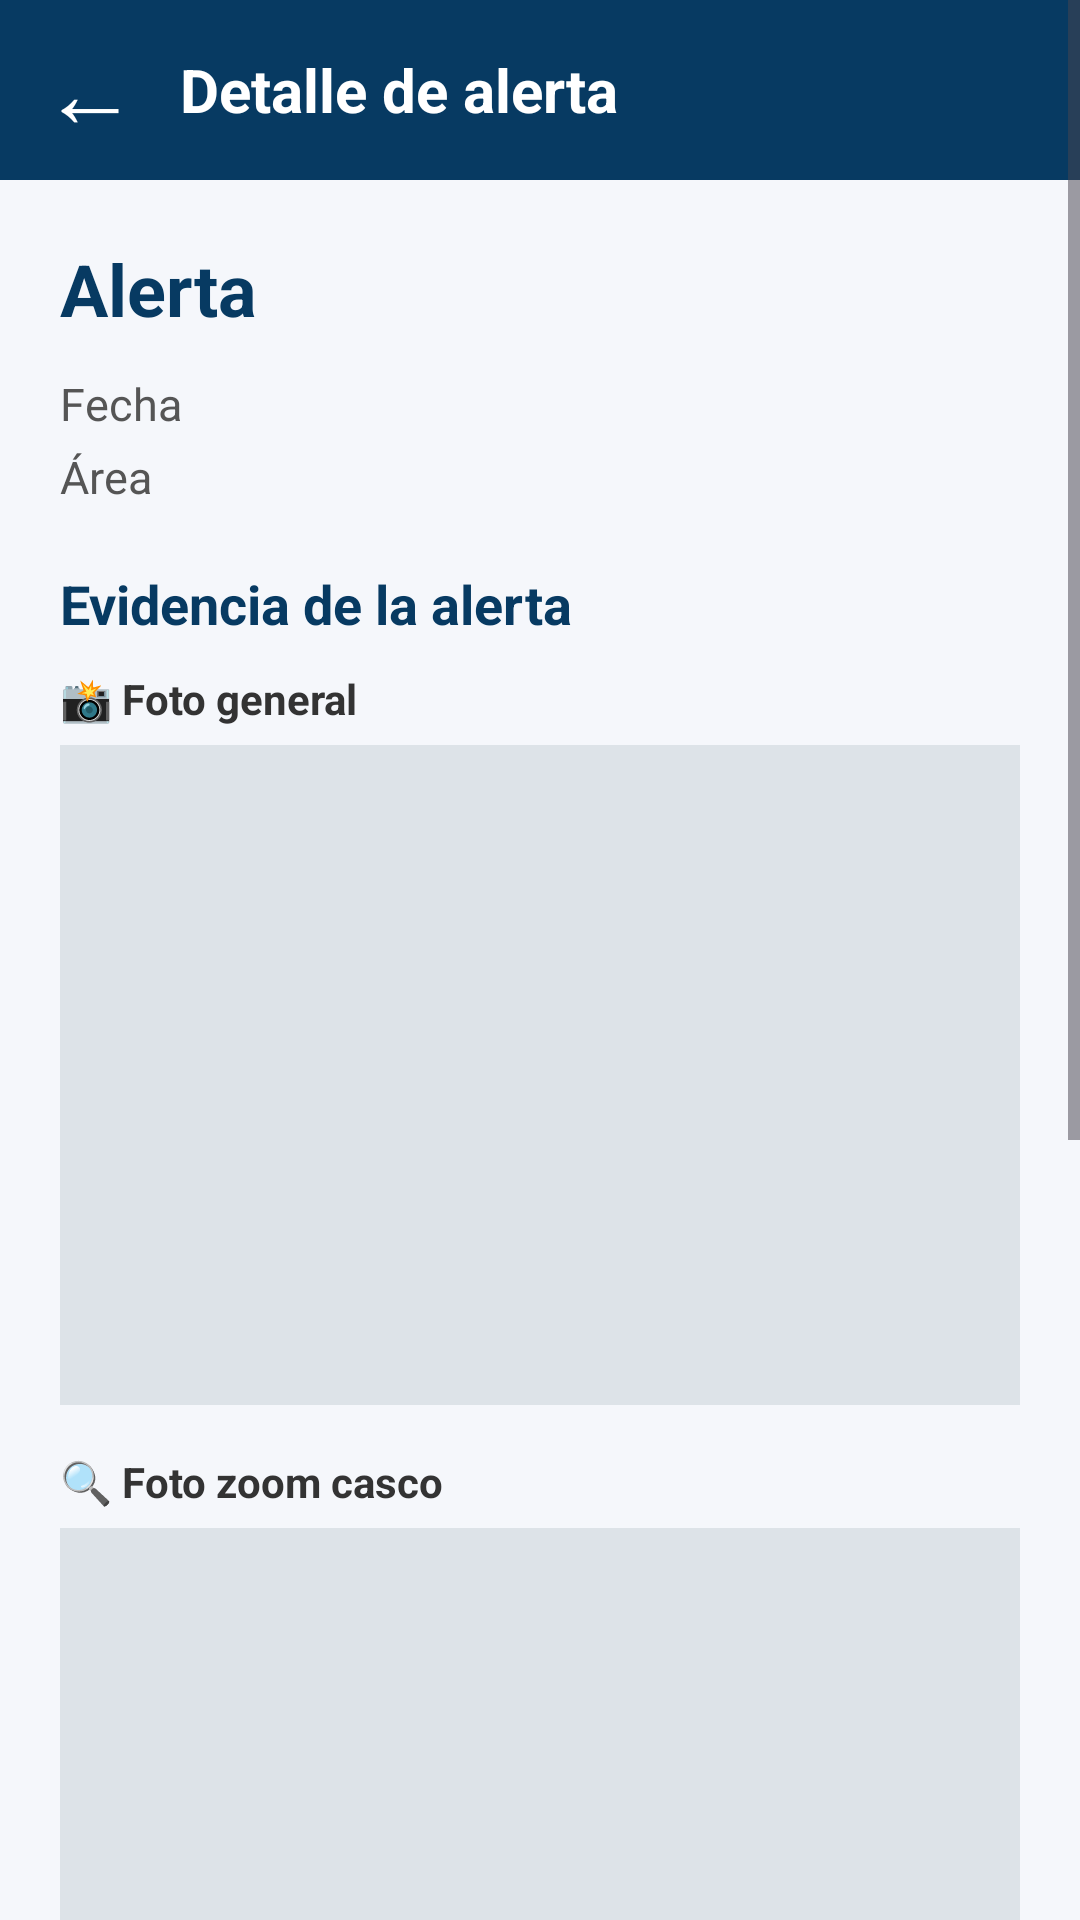

The Android layout XML behind this screen, and the referenced resources:
<!-- AndroidManifest.xml: application theme Theme.SafeVisionAI -->
<!-- res/layout/activity_detalle_alerta.xml -->
<?xml version="1.0" encoding="utf-8"?>
<ScrollView
    xmlns:android="http://schemas.android.com/apk/res/android"
    android:layout_width="match_parent"
    android:layout_height="match_parent"
    android:background="#F5F7FB"
    android:fillViewport="true">

    <LinearLayout
        android:layout_width="match_parent"
        android:layout_height="wrap_content"
        android:orientation="vertical">


        
        
        

        <LinearLayout
            android:layout_width="match_parent"
            android:layout_height="60dp"
            android:background="#073A62"
            android:gravity="center_vertical">

            <TextView
                android:id="@+id/btnRegresarDetalle"
                android:layout_width="60dp"
                android:layout_height="match_parent"
                android:text="←"
                android:textSize="32sp"
                android:textColor="#FFFFFF"
                android:gravity="center"
                android:clickable="true"
                android:focusable="true"/>

            <TextView
                android:layout_width="wrap_content"
                android:layout_height="wrap_content"
                android:text="Detalle de alerta"
                android:textColor="#FFFFFF"
                android:textSize="20sp"
                android:textStyle="bold"/>

        </LinearLayout>


        
        
        

        <TextView
            android:id="@+id/txtTituloDetalle"
            android:layout_width="match_parent"
            android:layout_height="wrap_content"
            android:text="Alerta"
            android:textColor="#073A62"
            android:textSize="24sp"
            android:textStyle="bold"
            android:paddingStart="20dp"
            android:paddingTop="20dp"
            android:paddingEnd="20dp"
            android:paddingBottom="8dp"/>


        <TextView
            android:id="@+id/txtFechaDetalle"
            android:layout_width="match_parent"
            android:layout_height="wrap_content"
            android:text="Fecha"
            android:textColor="#555555"
            android:textSize="15sp"
            android:paddingStart="20dp"
            android:paddingEnd="20dp"
            android:paddingTop="4dp"/>


        <TextView
            android:id="@+id/txtAreaDetalle"
            android:layout_width="match_parent"
            android:layout_height="wrap_content"
            android:text="Área"
            android:textColor="#555555"
            android:textSize="15sp"
            android:paddingStart="20dp"
            android:paddingEnd="20dp"
            android:paddingTop="4dp"
            android:paddingBottom="10dp"/>


        
        
        

        <TextView
            android:layout_width="match_parent"
            android:layout_height="wrap_content"
            android:text="Evidencia de la alerta"
            android:textColor="#073A62"
            android:textSize="18sp"
            android:textStyle="bold"
            android:paddingStart="20dp"
            android:paddingEnd="20dp"
            android:paddingTop="10dp"
            android:paddingBottom="10dp"/>


        
        <LinearLayout
            android:id="@+id/layoutFotoGeneralAlerta"
            android:layout_width="match_parent"
            android:layout_height="wrap_content"
            android:orientation="vertical">

            <TextView
                android:layout_width="match_parent"
                android:layout_height="wrap_content"
                android:text="📸 Foto general"
                android:textColor="#333333"
                android:textSize="14sp"
                android:textStyle="bold"
                android:paddingStart="20dp"
                android:paddingEnd="20dp"
                android:paddingBottom="6dp"/>

            <ImageView
                android:id="@+id/imgFotoNormal"
                android:layout_width="match_parent"
                android:layout_height="220dp"
                android:layout_marginStart="20dp"
                android:layout_marginEnd="20dp"
                android:background="#DDE3E8"
                android:scaleType="fitCenter"
                android:contentDescription="Foto general de la alerta"/>

        </LinearLayout>

        
        <LinearLayout
            android:id="@+id/layoutZoomCascoAlerta"
            android:layout_width="match_parent"
            android:layout_height="wrap_content"
            android:layout_marginTop="16dp"
            android:orientation="vertical">

            <TextView
                android:id="@+id/txtTituloZoomCascoAlerta"
                android:layout_width="match_parent"
                android:layout_height="wrap_content"
                android:text="🔍 Foto zoom casco"
                android:textColor="#333333"
                android:textSize="14sp"
                android:textStyle="bold"
                android:paddingStart="20dp"
                android:paddingEnd="20dp"
                android:paddingBottom="6dp"/>

            <ImageView
                android:id="@+id/imgFotoZoom"
                android:layout_width="match_parent"
                android:layout_height="220dp"
                android:layout_marginStart="20dp"
                android:layout_marginEnd="20dp"
                android:background="#DDE3E8"
                android:scaleType="fitCenter"
                android:contentDescription="Foto zoom casco de la alerta"/>

        </LinearLayout>

        
        <LinearLayout
            android:id="@+id/layoutZoomChalecoAlerta"
            android:layout_width="match_parent"
            android:layout_height="wrap_content"
            android:layout_marginTop="16dp"
            android:orientation="vertical">

            <TextView
                android:id="@+id/txtTituloZoomChalecoAlerta"
                android:layout_width="match_parent"
                android:layout_height="wrap_content"
                android:text="🔍 Foto zoom chaleco"
                android:textColor="#333333"
                android:textSize="14sp"
                android:textStyle="bold"
                android:paddingStart="20dp"
                android:paddingEnd="20dp"
                android:paddingBottom="6dp"/>

            <ImageView
                android:id="@+id/imgFotoZoomChaleco"
                android:layout_width="match_parent"
                android:layout_height="220dp"
                android:layout_marginStart="20dp"
                android:layout_marginEnd="20dp"
                android:background="#DDE3E8"
                android:scaleType="fitCenter"
                android:contentDescription="Foto zoom chaleco de la alerta"/>

        </LinearLayout>


        
        
        

        <Button
            android:id="@+id/btnRegistrarAccion"
            android:layout_width="match_parent"
            android:layout_height="wrap_content"
            android:text="Registrar acción"
            android:textAllCaps="false"
            android:layout_margin="20dp"/>

    </LinearLayout>

</ScrollView>
<!-- resources referenced by this layout -->
<resources>
  <style name="Theme.SafeVisionAI" parent="Base.Theme.SafeVisionAI" />
  <style name="Base.Theme.SafeVisionAI" parent="Theme.Material3.DayNight.NoActionBar">
          
          
      </style>
</resources>
